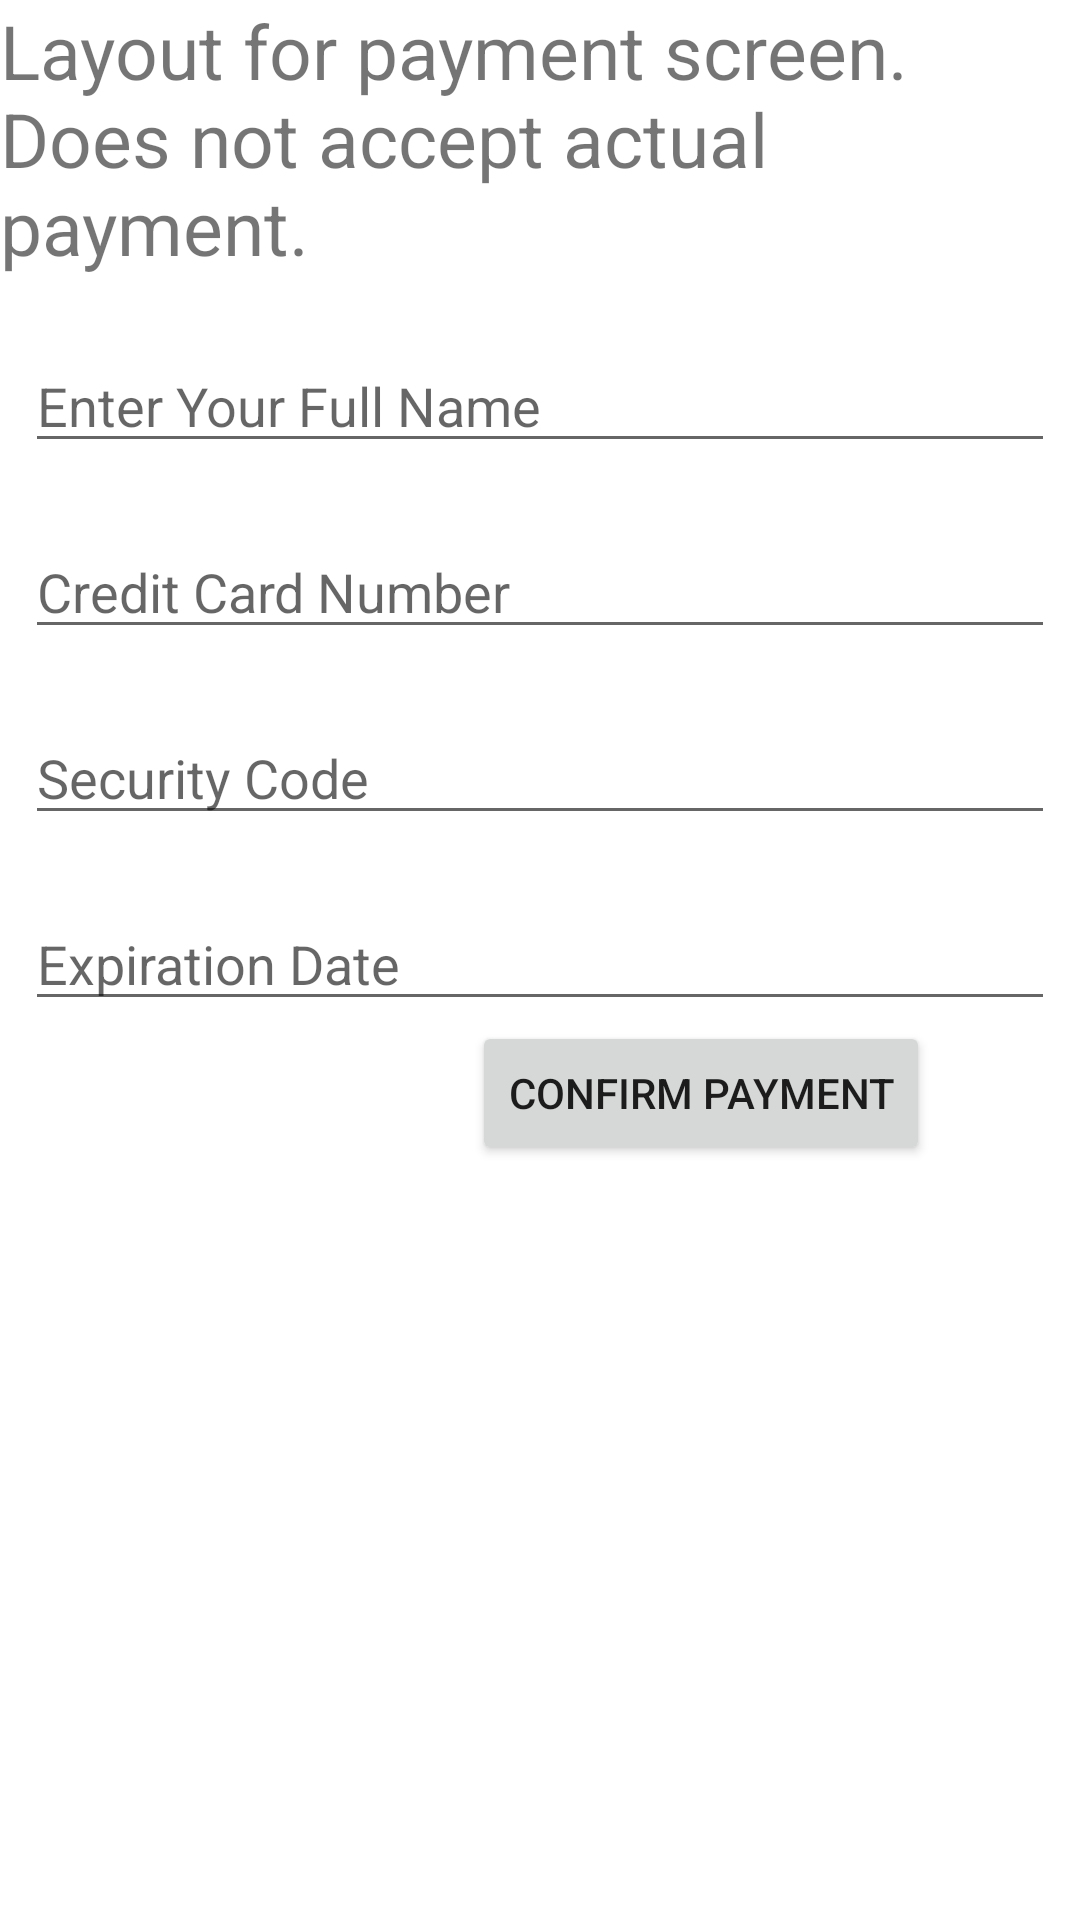

Write the Android layout XML for this screen, with the resource values it uses.
<!-- AndroidManifest.xml: application theme Theme.MovieTicketApp -->
<!-- res/layout/fragment_payment.xml -->
<?xml version="1.0" encoding="utf-8"?>
<LinearLayout
    xmlns:android="http://schemas.android.com/apk/res/android"
    android:layout_width="match_parent"
    android:layout_height="match_parent"
    android:orientation="vertical">

    <TextView
        android:layout_width="wrap_content"
        android:layout_height="wrap_content"
        android:textSize="25dp"
        android:text="@string/payment_screen"/>

    <EditText
        android:id="@+id/name"
        android:layout_width="match_parent"
        android:layout_height="wrap_content"
        android:layout_marginTop="10pt"
        android:layout_marginLeft="4pt"
        android:layout_marginRight="4pt"
        android:hint="Enter Your Full Name"/>
    <EditText
        android:id="@+id/credit_card"
        android:layout_width="match_parent"
        android:layout_height="wrap_content"
        android:layout_marginRight="4pt"
        android:layout_marginLeft="4pt"
        android:layout_marginTop="10pt"
        android:hint="Credit Card Number"/>

    <EditText
        android:id="@+id/security_code"
        android:layout_width="match_parent"
        android:layout_height="wrap_content"
        android:layout_marginRight="4pt"
        android:layout_marginLeft="4pt"
        android:layout_marginTop="10pt"
        android:hint="Security Code"/>

    <EditText
        android:id="@+id/expiration_date"
        android:layout_width="match_parent"
        android:layout_height="wrap_content"
        android:layout_marginRight="4pt"
        android:layout_marginLeft="4pt"
        android:layout_marginTop="10pt"
        android:hint="Expiration Date"/>

    <Button
        android:id="@+id/confirm_button"
        android:layout_height="wrap_content"
        android:layout_width="wrap_content"
        android:layout_gravity="right"
        android:layout_marginRight="50dp"
        android:text="@string/confirm"/>


</LinearLayout>
<!-- resources referenced by this layout -->
<resources>
  <string name="confirm">"Confirm Payment"</string>
  <string name="payment_screen">"Layout for payment screen. Does not accept actual payment."</string>
  <style name="Theme.MovieTicketApp" parent="Theme.MaterialComponents.DayNight.DarkActionBar">
          
          <item name="colorPrimary">@color/purple_500</item>
          <item name="colorPrimaryVariant">@color/purple_700</item>
          <item name="colorOnPrimary">@color/white</item>
          
          <item name="colorSecondary">@color/teal_200</item>
          <item name="colorSecondaryVariant">@color/teal_700</item>
          <item name="colorOnSecondary">@color/black</item>
          
          <item name="android:statusBarColor" tools:targetApi="l">?attr/colorPrimaryVariant</item>
          
      </style>
  <color name="purple_500">#FF6200EE</color>
  <color name="purple_700">#FF3700B3</color>
  <color name="white">#FFFFFFFF</color>
  <color name="teal_200">#FF03DAC5</color>
  <color name="teal_700">#FF018786</color>
  <color name="black">#FF000000</color>
</resources>
